Run: headless pygame with SDL's dummy video driver; simulated clock (each Clock.tick advances the game by its frame time, no real sleeping); random seed 0; keys injected as events and as key.get_pressed() state; no mouse input.
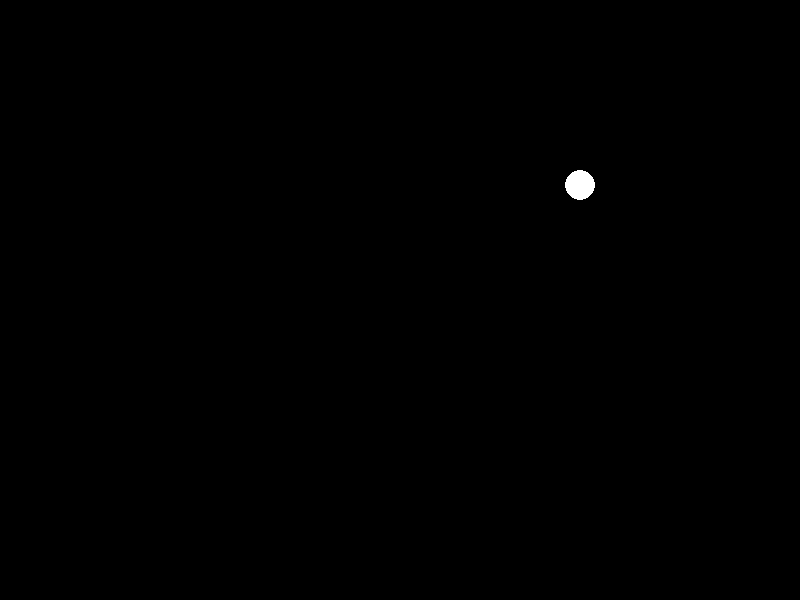
Frame 1 of 4 · flips 1–60 · no input
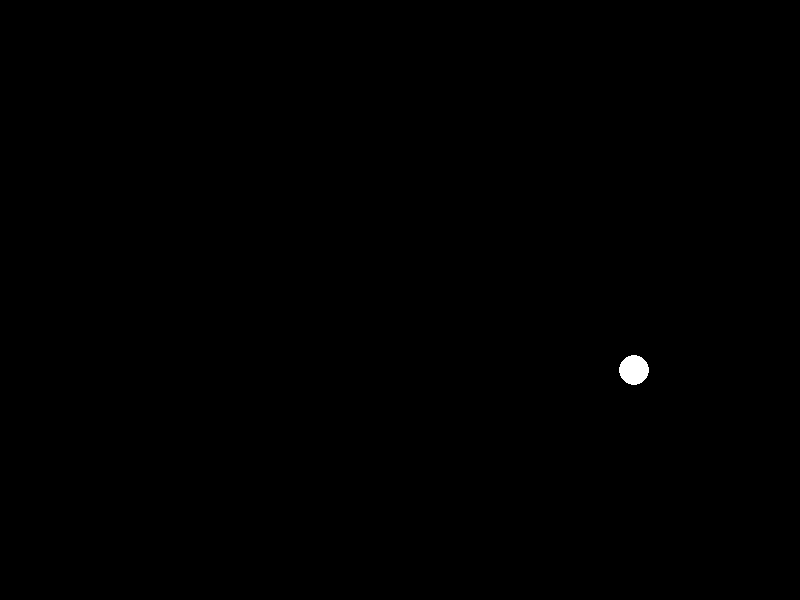
Frame 2 of 4 · flips 61–180 · tapped SPACE, RETURN · held RIGHT (→), D
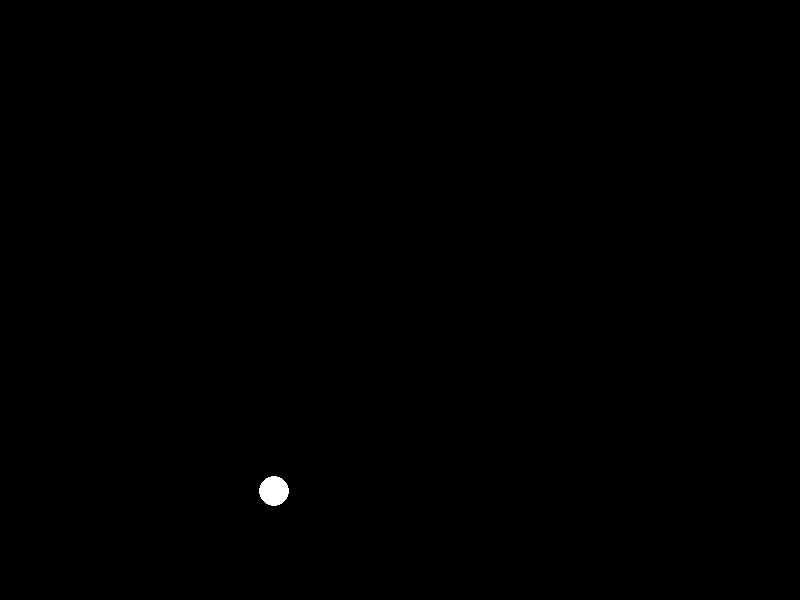
Frame 3 of 4 · flips 181–300 · held DOWN (↓), S
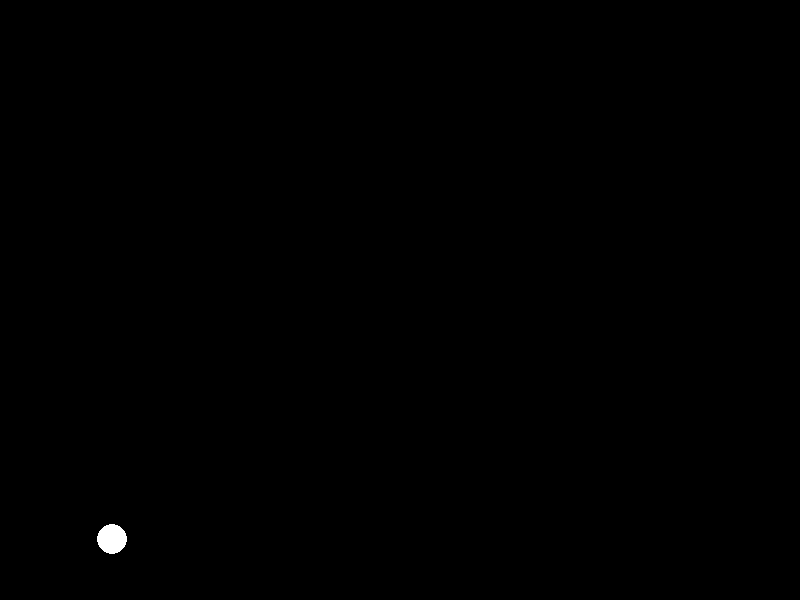
Frame 4 of 4 · flips 301–420 · held LEFT (←), A, UP (↑), W

The pygame program that drew these frames:


import pygame

pygame.init()

width = 800
height = 600
screen = pygame.display.set_mode((width, height))
clock = pygame.time.Clock()

x = 400
y = 0
radius = 15

vx = 3
vy = 0
gravity = 0.8
bounce = 0.9

running = True
while running:
    for event in pygame.event.get():
        if event.type == pygame.QUIT:
            running = False

    vy += gravity
    x += vx
    y += vy

    #yaa chai ground ma xuda bounce back hune concept use vaa xa
    if y + radius >= height:
        y = height - radius
        vy = -vy * bounce

    #yaa chai left or right bounadry ,a xuda farkine concept use vaa xa
    if x - radius <= 0 or x + radius >= width:
        vx = -vx

    screen.fill((0, 0, 0))
    pygame.draw.circle(screen, (255, 255, 255), (int(x), int(y)), radius)
    pygame.display.flip()

    clock.tick(60)

pygame.quit()




# import numpy as np
# import matplotlib.pyplot as plt
# from matplotlib.animation import FuncAnimation
# from mpl_toolkits.mplot3d import Axes3D

# # Physics parameters
# u = 25        # initial velocity (m/s)
# theta = 45    # vertical angle (degrees)
# phi = 30      # horizontal angle (degrees)
# g = 9.8       # gravity (m/s^2)

# # Convert to radians
# theta = np.radians(theta)
# phi = np.radians(phi)

# # Time of flight
# T = (2 * u * np.sin(theta)) / g
# t = np.linspace(0, T, 300)

# # 3D motion equations
# x = u * np.cos(theta) * np.cos(phi) * t
# y = u * np.cos(theta) * np.sin(phi) * t
# z = u * np.sin(theta) * t - 0.5 * g * t**2

# # Create 3D figure
# fig = plt.figure()
# ax = fig.add_subplot(111, projection='3d')

# ax.set_xlim(0, max(x) + 2)
# ax.set_ylim(0, max(y) + 2)
# ax.set_zlim(0, max(z) + 2)

# ax.set_xlabel("X (meters)")
# ax.set_ylabel("Y (meters)")
# ax.set_zlabel("Z (height in meters)")
# ax.set_title("3D Projectile Motion of a Ball")

# ball, = ax.plot([], [], [], marker='o')
# trail, = ax.plot([], [], [])

# # Initialization
# def init():
#     ball.set_data([], [])
#     ball.set_3d_properties([])
#     trail.set_data([], [])
#     trail.set_3d_properties([])
#     return ball, trail

# # Animation update
# def update(frame):
#     ball.set_data(x[frame], y[frame])
#     ball.set_3d_properties(z[frame])
#     trail.set_data(x[:frame], y[:frame])
#     trail.set_3d_properties(z[:frame])
#     return ball, trail

# ani = FuncAnimation(fig, update, frames=len(t),
#                     init_func=init, interval=30, blit=True)

# plt.show()

# import pygame
# import math

# pygame.init()

# # Screen setup
# width, height = 800, 600
# screen = pygame.display.set_mode((width, height))
# pygame.display.set_caption("Projectile Motion - Ball")
# clock = pygame.time.Clock()

# # Ball properties
# radius = 12
# x = 100
# y = height - 100

# # Physics parameters
# speed = 20              # initial speed
# angle = 45              # launch angle (degrees)
# gravity = 0.5

# # Convert angle to radians
# angle_rad = math.radians(angle)

# # Velocity components
# vx = speed * math.cos(angle_rad)
# vy = -speed * math.sin(angle_rad)  # negative because screen y increases downward

# running = True
# while running:
#     for event in pygame.event.get():
#         if event.type == pygame.QUIT:
#             running = False

#     # Apply physics
#     vy += gravity
#     x += vx
#     y += vy

#     # Stop when ball hits the ground
#     if y + radius >= height:
#         y = height - radius
#         running = False

#     #bounces back when ball hits the horizontal ball
#     if x - radius <= 0 or x + radius >= width:
#         vx = -vx

#     # Drawing
#     screen.fill((0, 0, 0))
#     pygame.draw.circle(screen, (255, 255, 255), (int(x), int(y)), radius)
#     pygame.draw.line(screen, (100, 100, 100), (0, height-1), (width, height-1), 2)
#     pygame.display.flip()

#     clock.tick(30)

# pygame.quit()
